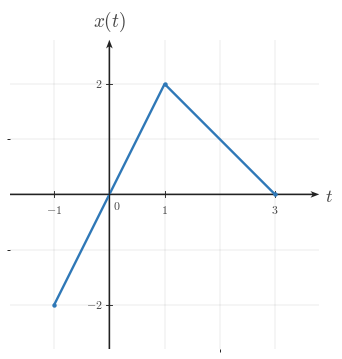

Generate this figure with matplotlib: (Note: this script raises an exception after producing the figure.)
from __future__ import annotations

from pathlib import Path

import numpy as np
import matplotlib.pyplot as plt
from matplotlib import rcParams
from matplotlib.ticker import MultipleLocator

"""Reusable matplotlib/numpy boilerplate for Continuous-Time Signal Basics images.

This module provides shared style constants and helper functions for topic-image
workers. It does not generate or save a specific image by itself.
"""

# ---------------------------------------------------------------------------
# Module/session metadata
# ---------------------------------------------------------------------------
COURSE_NAME = "Continuous Time Signal Processing"
COURSE_CODE = "CTS"
COURSE_ID = "EE01"
UNIT_NUMBER = 1
UNIT_NAME = "Unit 1"
MODULE_ID = "EE01-M01-01"
MODULE_NUMBER = "1.1"
MODULE_NAME = "Continuous-Time Signal Basics"


# ---------------------------------------------------------------------------
# Canonical geometry / typography
# ---------------------------------------------------------------------------
CANONICAL_DPI = 300
PX_PER_DATA_UNIT = 150
INCHES_PER_DATA_UNIT = PX_PER_DATA_UNIT / CANONICAL_DPI

MARGIN_LEFT_PX = 115
MARGIN_RIGHT_PX = 120
MARGIN_BOTTOM_PX = 95
MARGIN_TOP_PX = 110


# ---------------------------------------------------------------------------
# Style palette
# ---------------------------------------------------------------------------
def _configure_global_style() -> None:
    rcParams.update({
        "mathtext.fontset": "cm",
        "font.family": "serif",
        "figure.facecolor": "white",
        "savefig.facecolor": "white",
        "axes.facecolor": "white",
        "axes.spines.top": False,
        "axes.spines.right": False,
        "axes.spines.left": False,
        "axes.spines.bottom": False,
    })


SIGNAL_COLOR = "#2f78b7"
AXIS_COLOR = "#222222"
LABEL_COLOR = "#444444"
TICK_LABEL_COLOR = "#444444"
GRID_COLOR = "#000000"
GUIDE_COLOR = "#777777"
ANNOTATION_COLOR = "#555555"


# ---------------------------------------------------------------------------
# Typographic and drawing scales
# ---------------------------------------------------------------------------
def px_to_pt(px: float) -> float:
    return px * 72 / CANONICAL_DPI


def px_to_data(px: float) -> float:
    return px / PX_PER_DATA_UNIT


TICK_LABEL_SIZE = px_to_pt(35.6)
AXIS_LABEL_SIZE = px_to_pt(53.3)
TOP_LABEL_SIZE = px_to_pt(57.8)
ANNOTATION_SIZE = px_to_pt(33.3)

TICK_HALF_LEN = px_to_data(8.25)
X_TICK_LABEL_Y = -px_to_data(24)
Y_TICK_LABEL_X = px_to_data(18)
ORIGIN_LABEL_X = px_to_data(9)
ORIGIN_LABEL_Y = -px_to_data(12)
X_AXIS_LABEL_X_PAD = px_to_data(15)
X_AXIS_LABEL_Y = -px_to_data(4.5)
Y_AXIS_LABEL_Y_PAD = px_to_data(18)

SIGNAL_LW = px_to_pt(7.1)
SMOOTH_SIGNAL_LW = px_to_pt(5.2)
AXIS_LW = px_to_pt(4.3)
TICK_LW = px_to_pt(2.7)
GRID_LW = px_to_pt(1.3)
GUIDE_LW = px_to_pt(3.3)
ANNOTATION_LW = px_to_pt(2.9)

OPEN_MARKER_SIZE = px_to_pt(20.0)
CLOSED_MARKER_SIZE = px_to_pt(17.8)
ENDPOINT_EDGEWIDTH = px_to_pt(5.1)

AXIS_ARROW_SHAFT_WIDTH_DATA = px_to_data(4.3)
AXIS_ARROW_KW = dict(
    angles="xy",
    scale_units="xy",
    scale=1,
    units="xy",
    width=AXIS_ARROW_SHAFT_WIDTH_DATA,
    headwidth=4.2,
    headlength=5.5,
    headaxislength=4.3,
    color=AXIS_COLOR,
    pivot="tail",
    clip_on=False,
)


# Initialize defaults on import.
_configure_global_style()


# ---------------------------------------------------------------------------
# Figure + axis helpers
# ---------------------------------------------------------------------------
def make_ct_signal_figure(
    xlim: tuple[float, float],
    ylim: tuple[float, float],
    *,
    dpi: int = CANONICAL_DPI,
    constrained_layout: bool = True,
):
    x_range = xlim[1] - xlim[0]
    y_range = ylim[1] - ylim[0]

    axes_w_px = x_range * PX_PER_DATA_UNIT
    axes_h_px = y_range * PX_PER_DATA_UNIT
    fig_w_px = MARGIN_LEFT_PX + axes_w_px + MARGIN_RIGHT_PX
    fig_h_px = MARGIN_BOTTOM_PX + axes_h_px + MARGIN_TOP_PX

    fig, ax = plt.subplots(
        figsize=(fig_w_px / dpi, fig_h_px / dpi),
        dpi=dpi,
        facecolor="white",
        constrained_layout=constrained_layout,
    )
    return fig, ax


def math_label(value) -> str:
    if isinstance(value, str):
        return value
    numeric_value = float(value)
    if np.isclose(numeric_value, round(numeric_value)):
        return rf"${int(round(numeric_value))}$"
    return rf"${numeric_value:g}$"


def setup_ct_signal_axes(
    ax,
    *,
    xlim: tuple[float, float],
    ylim: tuple[float, float],
    xticks: list[float],
    yticks: list[float],
    x_axis_label: str = r"$t$",
    y_axis_label: str = r"$x(t)$",
    show_grid: bool = True,
    show_origin: bool = True,
    y_tick_label_side: str = "left",
    x_minor_grid_step: float = 1,
    y_minor_grid_step: float = 1,
    equal_aspect: bool = True,
    grid_alpha: float = 0.18,
):
    ax.set_xlim(*xlim)
    ax.set_ylim(*ylim)

    if equal_aspect:
        ax.set_aspect("equal", adjustable="box")

    ax.set_xticks(xticks)
    ax.set_yticks(yticks)
    ax.xaxis.set_minor_locator(MultipleLocator(x_minor_grid_step))
    ax.yaxis.set_minor_locator(MultipleLocator(y_minor_grid_step))

    if show_grid:
        ax.grid(True, which="both", linewidth=GRID_LW, alpha=grid_alpha, color=GRID_COLOR)
        ax.set_axisbelow(True)

    # Draw a small origin tick cross whenever 0 is one of the requested major ticks.
    if any(abs(t) < 1e-12 for t in xticks) or any(abs(y) < 1e-12 for y in yticks):
        ax.plot([-TICK_HALF_LEN, TICK_HALF_LEN], [0, 0], color=AXIS_COLOR, lw=TICK_LW, zorder=5)
        ax.plot([0, 0], [-TICK_HALF_LEN, TICK_HALF_LEN], color=AXIS_COLOR, lw=TICK_LW, zorder=5)

    for spine in ax.spines.values():
        spine.set_visible(False)

    ax.tick_params(
        left=False,
        bottom=False,
        labelleft=False,
        labelbottom=False,
    )

    x_axis_start, x_axis_end = xlim
    y_axis_start, y_axis_end = ylim

    # Axes with arrowheads on positive ends only.
    ax.quiver(
        x_axis_start,
        0,
        x_axis_end - x_axis_start,
        0,
        **AXIS_ARROW_KW,
    )
    ax.quiver(
        0,
        y_axis_start,
        0,
        y_axis_end - y_axis_start,
        **AXIS_ARROW_KW,
    )

    # Centered x-axis ticks and labels.
    for t in xticks:
        if abs(t) < 1e-12:
            continue
        ax.plot([t, t], [-TICK_HALF_LEN, TICK_HALF_LEN], color=AXIS_COLOR, lw=TICK_LW, zorder=5)
        ax.text(
            t,
            X_TICK_LABEL_Y,
            math_label(t),
            fontsize=TICK_LABEL_SIZE,
            ha="center",
            va="top",
            color=TICK_LABEL_COLOR,
            zorder=6,
        )

    # Centered y-axis ticks and labels.
    for y in yticks:
        if abs(y) < 1e-12:
            continue
        ax.plot(
            [-TICK_HALF_LEN, TICK_HALF_LEN],
            [y, y],
            color=AXIS_COLOR,
            lw=TICK_LW,
            zorder=5,
        )

        if y_tick_label_side == "right":
            ax.text(
                Y_TICK_LABEL_X,
                y,
                math_label(y),
                fontsize=TICK_LABEL_SIZE,
                ha="left",
                va="center",
                color=TICK_LABEL_COLOR,
                zorder=6,
            )
        else:
            ax.text(
                -Y_TICK_LABEL_X,
                y,
                math_label(y),
                fontsize=TICK_LABEL_SIZE,
                ha="right",
                va="center",
                color=TICK_LABEL_COLOR,
                zorder=6,
            )

    if show_origin:
        ax.text(
            ORIGIN_LABEL_X,
            ORIGIN_LABEL_Y,
            r"$0$",
            fontsize=TICK_LABEL_SIZE,
            ha="left",
            va="top",
            color=TICK_LABEL_COLOR,
            zorder=6,
        )

    ax.text(
        x_axis_end + X_AXIS_LABEL_X_PAD,
        X_AXIS_LABEL_Y,
        x_axis_label,
        fontsize=AXIS_LABEL_SIZE,
        ha="left",
        va="center",
        color=LABEL_COLOR,
        clip_on=False,
    )

    ax.text(
        0,
        y_axis_end + Y_AXIS_LABEL_Y_PAD,
        y_axis_label,
        fontsize=TOP_LABEL_SIZE,
        ha="center",
        va="bottom",
        color=LABEL_COLOR,
        clip_on=False,
    )


def plot_signal(
    ax,
    t: np.ndarray | list[float],
    x: np.ndarray | list[float],
    *,
    linewidth: float = SIGNAL_LW,
    color: str = SIGNAL_COLOR,
    zorder: int = 4,
) -> None:
    ax.plot(
        t,
        x,
        color=color,
        linewidth=linewidth,
        solid_capstyle="butt",
        solid_joinstyle="miter",
        zorder=zorder,
    )


def plot_smooth_signal(
    ax,
    t: np.ndarray | list[float],
    x: np.ndarray | list[float],
    *,
    linewidth: float = SMOOTH_SIGNAL_LW,
    color: str = SIGNAL_COLOR,
    zorder: int = 4,
) -> None:
    ax.plot(
        t,
        x,
        color=color,
        linewidth=linewidth,
        solid_capstyle="round",
        zorder=zorder,
    )


def draw_open_endpoint(ax, t0: float, x0: float, *, color: str = SIGNAL_COLOR) -> None:
    ax.plot(
        t0,
        x0,
        marker="o",
        markersize=OPEN_MARKER_SIZE,
        markerfacecolor="white",
        markeredgecolor=color,
        markeredgewidth=ENDPOINT_EDGEWIDTH,
        linestyle="None",
        zorder=6,
    )


def draw_closed_endpoint(ax, t0: float, x0: float, *, color: str = SIGNAL_COLOR) -> None:
    ax.plot(
        t0,
        x0,
        marker="o",
        markersize=CLOSED_MARKER_SIZE,
        markerfacecolor=color,
        markeredgecolor=color,
        markeredgewidth=ENDPOINT_EDGEWIDTH,
        linestyle="None",
        zorder=6,
    )


def draw_dotted_guide(ax, x_values, y_values, *, color: str = GUIDE_COLOR) -> None:
    ax.plot(
        x_values,
        y_values,
        color=color,
        linewidth=GUIDE_LW,
        linestyle=(0, (1.1, 2.4)),
        zorder=3,
    )


def save_figure(fig, output_path: str | Path, *, dpi: int = CANONICAL_DPI) -> None:
    path = Path(output_path)
    path.parent.mkdir(parents=True, exist_ok=True)
    fig.savefig(path, dpi=dpi, facecolor="white", bbox_inches="tight")

OUTPUT_PATH = r"/home/jake/Developer/MA/PIPELINE/Electrical-and-Computer-Engineering/2-Build-Lessons/4-Image-Generation/1-Outputs/Continuous-Time-Signal-Processing/1.1--continuous-time-signal-basics-Images/images/l003-s003-qg-q001-prompt-q001.png"

POINT_MARKER_SIZE = px_to_pt(13.3)

def draw_point(ax, t0, x0):
    ax.plot(
        t0,
        x0,
        marker="o",
        markersize=POINT_MARKER_SIZE,
        markerfacecolor=SIGNAL_COLOR,
        markeredgecolor=SIGNAL_COLOR,
        markeredgewidth=0.0,
        linestyle="None",
        zorder=6,
    )

def main():
    xlim = (-1.8, 3.8)
    ylim = (-2.8, 2.8)
    fig, ax = make_ct_signal_figure(xlim, ylim)
    setup_ct_signal_axes(
        ax,
        xlim=xlim,
        ylim=ylim,
        xticks=[-1, 0, 1, 3],
        yticks=[-2, 0, 2],
        x_axis_label=r"$t$",
        y_axis_label=r"$x(t)$",
    )
    plot_signal(ax, [-1, 1], [-2, 2])
    plot_signal(ax, [1, 3], [2, 0])
    draw_point(ax, -1, -2)
    draw_point(ax, 1, 2)
    draw_point(ax, 3, 0)
    save_figure(fig, OUTPUT_PATH)
    plt.close(fig)

if __name__ == "__main__":
    main()
